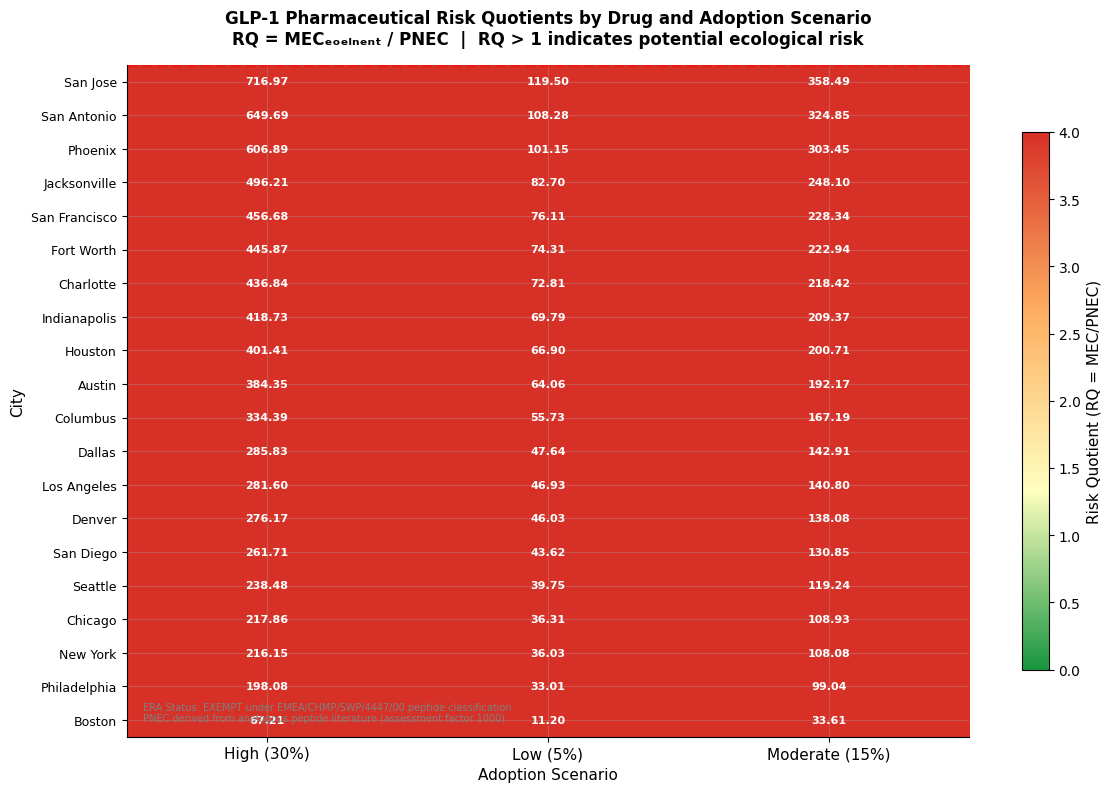

This chart was generated by the following Python code: (Note: this script raises an exception after producing the figure.)
# ============================================================
# CELL 1: IMPORTS & CONFIGURATION
# ============================================================

import numpy as np
import pandas as pd
import matplotlib.pyplot as plt
import matplotlib.patches as mpatches
import matplotlib.gridspec as gridspec
from matplotlib.colors import LinearSegmentedColormap
import warnings
warnings.filterwarnings('ignore')

# Plot styling
plt.rcParams.update({
    'figure.dpi': 150,
    'font.family': 'DejaVu Sans',
    'axes.spines.top': False,
    'axes.spines.right': False,
    'axes.grid': True,
    'grid.alpha': 0.3,
    'axes.labelsize': 11,
    'axes.titlesize': 13,
})

np.random.seed(42)
print('Libraries loaded successfully.')
print(f'NumPy: {np.__version__} | Pandas: {pd.__version__}')

# ============================================================
# CELL 2: DRUG PARAMETERS (WHO ATC/DDD + Literature)
# ============================================================

drug_params = {
    'semaglutide': {
        'atc_code': 'A10BJ06',
        'ddd_mg': 1.0,           # WHO DDD: 1 mg/day (subcutaneous)
        'mw': 4113.6,            # g/mol
        'fexc': 0.03,            # fraction excreted unchanged (literature: 3%)
        'log_kow': -2.1,         # hydrophilic peptide
        'wwtp_removal': 0.30,    # estimated 30% removal (no published data)
        'pnec_ng_L': 0.1,        # conservative PNEC from analogous peptides
        'era_status': 'EXEMPT — peptide classification (EMEA/CHMP/SWP/4447/00)',
        'color': '#2196F3'
    },
    'liraglutide': {
        'atc_code': 'A10BJ02',
        'ddd_mg': 1.2,           # WHO DDD: 1.2 mg/day
        'mw': 3751.2,            # g/mol
        'fexc': 0.06,            # fraction excreted unchanged (literature: 6%)
        'log_kow': -1.8,
        'wwtp_removal': 0.35,
        'pnec_ng_L': 0.1,
        'era_status': 'EXEMPT — peptide classification (EMEA/CHMP/SWP/4447/00)',
        'color': '#FF5722'
    }
}

print('Drug Parameters (WHO ATC/DDD Index):')
print('=' * 55)
for drug, params in drug_params.items():
    print(f"\n{drug.upper()}")
    print(f"  ATC Code:      {params['atc_code']}")
    print(f"  DDD:           {params['ddd_mg']} mg/day")
    print(f"  Fexc:          {params['fexc']*100}%")
    print(f"  WWTP Removal:  {params['wwtp_removal']*100}%")
    print(f"  PNEC:          {params['pnec_ng_L']} ng/L")
    print(f"  ERA Status:    {params['era_status']}")

# ============================================================
# CELL 3: U.S. CITY DATASET (EPA ECHO + Census)
# ============================================================

cities_data = {
    'City': ['New York', 'Los Angeles', 'Chicago', 'Houston', 'Phoenix',
             'Philadelphia', 'San Antonio', 'San Diego', 'Dallas', 'San Jose',
             'Austin', 'Jacksonville', 'Fort Worth', 'Columbus', 'Charlotte',
             'Indianapolis', 'San Francisco', 'Seattle', 'Denver', 'Boston'],
    'Population': [8336817, 3979576, 2693976, 2304580, 1608139,
                   1603797, 1434625, 1386932, 1304379, 1013240,
                   961855, 949611, 918915, 905748, 874579,
                   887642, 873965, 737255, 715522, 692600],
    'WWTP_flow_MGD': [1310, 480, 420, 195, 90,
                      275, 75, 180, 155, 48,
                      85, 65, 70, 92, 68,
                      72, 65, 105, 88, 350],
    'State': ['NY', 'CA', 'IL', 'TX', 'AZ',
              'PA', 'TX', 'CA', 'TX', 'CA',
              'TX', 'FL', 'TX', 'OH', 'NC',
              'IN', 'CA', 'WA', 'CO', 'MA']
}

df_cities = pd.DataFrame(cities_data)
df_cities['WWTP_flow_m3_day'] = df_cities['WWTP_flow_MGD'] * 3785.41
df_cities['Pop_millions'] = df_cities['Population'] / 1e6

print(f'Dataset: {len(df_cities)} U.S. cities')
print(f'Total population: {df_cities["Population"].sum():,.0f}')
print(f'WWTP flow range: {df_cities["WWTP_flow_MGD"].min()}–{df_cities["WWTP_flow_MGD"].max()} MGD')
df_cities[['City', 'State', 'Population', 'WWTP_flow_MGD']].head(10)

# ============================================================
# CELL 4: PEC & RISK QUOTIENT CALCULATIONS
# ============================================================

adoption_rates = {'Low (5%)': 0.05, 'Moderate (15%)': 0.15, 'High (30%)': 0.30}

results = []

for drug_name, params in drug_params.items():
    for scenario, rate in adoption_rates.items():
        for _, city in df_cities.iterrows():
            
            # Patients on drug in this city
            patients = city['Population'] * rate
            
            # Daily mass load (mg/day -> ng/day)
            mass_load_ng_day = patients * params['ddd_mg'] * params['fexc'] * 1e6
            
            # WWTP flow in liters/day
            wwtp_L_day = city['WWTP_flow_m3_day'] * 1000
            
            # PEC (ng/L)
            pec = mass_load_ng_day / (wwtp_L_day * (1 - params['wwtp_removal']))
            
            # Risk Quotient
            rq = pec / params['pnec_ng_L']
            
            results.append({
                'Drug': drug_name,
                'Scenario': scenario,
                'City': city['City'],
                'State': city['State'],
                'Population': city['Population'],
                'WWTP_MGD': city['WWTP_flow_MGD'],
                'Patients': patients,
                'PEC_ng_L': pec,
                'RQ': rq
            })

df_results = pd.DataFrame(results)

print('Risk Quotient Summary (RQ > 1.0 = ecological risk threshold exceeded):')
print('=' * 65)
summary = df_results.groupby(['Drug', 'Scenario'])['RQ'].agg(['mean', 'max', 'min'])
print(summary.round(3))

high_risk = df_results[df_results['RQ'] > 1.0]
print(f'\nCities exceeding RQ > 1.0: {high_risk["City"].nunique()} of {df_cities.shape[0]}')

# ============================================================
# CELL 5: MONTE CARLO UNCERTAINTY ANALYSIS
# ============================================================

n_iterations = 10000
mc_results = {}

for drug_name, params in drug_params.items():
    
    # Sample uncertain parameters
    fexc_samples    = np.random.triangular(params['fexc']*0.5, params['fexc'], params['fexc']*2.0, n_iterations)
    removal_samples = np.random.triangular(0.10, params['wwtp_removal'], 0.60, n_iterations)
    pnec_samples    = np.random.lognormal(np.log(params['pnec_ng_L']), 0.5, n_iterations)
    
    # Reference city: average U.S. city
    avg_pop  = df_cities['Population'].mean()
    avg_flow = df_cities['WWTP_flow_m3_day'].mean() * 1000  # L/day
    
    # High adoption scenario
    patients = avg_pop * 0.30
    mass_load = patients * params['ddd_mg'] * fexc_samples * 1e6
    pec_mc = mass_load / (avg_flow * (1 - removal_samples))
    rq_mc  = pec_mc / pnec_samples
    
    mc_results[drug_name] = rq_mc
    
    p5, p50, p95 = np.percentile(rq_mc, [5, 50, 95])
    prob_exceed = (rq_mc > 1.0).mean() * 100
    
    print(f'{drug_name.upper()} — Monte Carlo RQ (High Adoption, n={n_iterations:,})')
    print(f'  5th percentile:  {p5:.3f}')
    print(f'  Median:          {p50:.3f}')
    print(f'  95th percentile: {p95:.3f}')
    print(f'  P(RQ > 1.0):     {prob_exceed:.1f}%')
    print()

# ============================================================
# CELL 6: TEMPORAL PROJECTION DATA
# ============================================================

years = np.arange(2024, 2031)
us_obese_pop = 110e6  # ~110M eligible patients in U.S.

def logistic_growth(years, K, r, t0):
    """Logistic adoption curve."""
    return K / (1 + np.exp(-r * (years - t0)))

scenarios = {
    'Low':      {'K': 0.05, 'r': 0.8, 't0': 2028, 'color': '#4CAF50', 'ls': '--'},
    'Moderate': {'K': 0.15, 'r': 1.0, 't0': 2027, 'color': '#FF9800', 'ls': '-'},
    'High':     {'K': 0.30, 'r': 1.2, 't0': 2026, 'color': '#F44336', 'ls': '-'}
}

sem = drug_params['semaglutide']
projection_data = {}

for name, s in scenarios.items():
    adoption = logistic_growth(years, s['K'], s['r'], s['t0'])
    patients  = us_obese_pop * adoption
    mass_kg   = patients * sem['ddd_mg'] * sem['fexc'] / 1e6  # kg/day
    projection_data[name] = {'adoption': adoption, 'patients': patients, 'mass_kg': mass_kg}

print('Semaglutide Mass Load Projections (kg/day):')
print(f'{"Year":<8}', end='')
for name in scenarios:
    print(f'{name:<14}', end='')
print()
print('-' * 50)
for i, yr in enumerate(years):
    print(f'{yr:<8}', end='')
    for name in scenarios:
        print(f"{projection_data[name]['mass_kg'][i]:<14.1f}", end='')
    print()

# ============================================================
# FIGURE 1: RISK QUOTIENT HEATMAP
# ============================================================

pivot_data = df_results[df_results['Drug'] == 'semaglutide'].pivot_table(
    index='City', columns='Scenario', values='RQ'
)
pivot_data = pivot_data.sort_values('High (30%)', ascending=False)

fig, ax = plt.subplots(figsize=(12, 8))

colors = ['#1a9641', '#ffffbf', '#fdae61', '#d73027']
cmap = LinearSegmentedColormap.from_list('rq_cmap', colors, N=256)

im = ax.imshow(pivot_data.values, cmap=cmap, aspect='auto', vmin=0, vmax=4)

ax.set_xticks(range(len(pivot_data.columns)))
ax.set_xticklabels(pivot_data.columns, fontsize=11)
ax.set_yticks(range(len(pivot_data.index)))
ax.set_yticklabels(pivot_data.index, fontsize=9)

for i in range(len(pivot_data.index)):
    for j in range(len(pivot_data.columns)):
        val = pivot_data.values[i, j]
        color = 'white' if val > 2 else 'black'
        ax.text(j, i, f'{val:.2f}', ha='center', va='center', fontsize=8, color=color, fontweight='bold')

cbar = plt.colorbar(im, ax=ax, shrink=0.8)
cbar.set_label('Risk Quotient (RQ = MEC/PNEC)', fontsize=11)
ax.axhline(y=-0.5, color='red', linewidth=2, linestyle='--', alpha=0.5)

ax.set_title('GLP-1 Pharmaceutical Risk Quotients by Drug and Adoption Scenario\nRQ = MEC\u2091\u2092\u2091\u2097\u2099\u2091\u2099\u209c / PNEC  |  RQ > 1 indicates potential ecological risk',
             fontsize=12, fontweight='bold', pad=15)
ax.set_xlabel('Adoption Scenario', fontsize=11)
ax.set_ylabel('City', fontsize=11)

ax.text(0.02, 0.02, 'ERA Status: EXEMPT under EMEA/CHMP/SWP/4447/00 peptide classification\nPNEC derived from analogous peptide literature (assessment factor 1000)',
        transform=ax.transAxes, fontsize=7, color='gray', verticalalignment='bottom')

plt.tight_layout()
plt.savefig('figures/rq_heatmap.png', dpi=150, bbox_inches='tight')
plt.show()
print('Figure 1: RQ Heatmap — saved to figures/rq_heatmap.png')

# ============================================================
# FIGURE 2: TEMPORAL MASS LOAD PROJECTION
# ============================================================

fig, (ax1, ax2) = plt.subplots(1, 2, figsize=(14, 6))

for name, s in scenarios.items():
    data = projection_data[name]
    ax1.plot(years, data['mass_kg'], color=s['color'], linestyle=s['ls'],
             linewidth=2.5, label=f"{name} adoption", marker='o', markersize=5)

ax1.axhline(y=32, color='gray', linestyle=':', linewidth=1.5, alpha=0.7)
ax1.text(2024.1, 34, '2024 baseline (32 kg/day)', fontsize=9, color='gray')
ax1.set_xlabel('Year', fontsize=11)
ax1.set_ylabel('Semaglutide Mass Load (kg/day)', fontsize=11)
ax1.set_title('Projected Daily Semaglutide\nMass Load — U.S. (2024–2030)', fontsize=12, fontweight='bold')
ax1.legend(fontsize=10)
ax1.set_xlim(2024, 2030)

for name, s in scenarios.items():
    data = projection_data[name]
    ax2.plot(years, data['adoption'] * 100, color=s['color'], linestyle=s['ls'],
             linewidth=2.5, label=f"{name}: {data['adoption'][-1]*100:.0f}% by 2030",
             marker='s', markersize=5)

ax2.set_xlabel('Year', fontsize=11)
ax2.set_ylabel('Adoption Rate (% eligible population)', fontsize=11)
ax2.set_title('GLP-1 Adoption Trajectories\n(S-curve logistic growth model)', fontsize=12, fontweight='bold')
ax2.legend(fontsize=10)
ax2.set_xlim(2024, 2030)

fig.suptitle('Temporal Projection: GLP-1 Environmental Mass Load 2024–2030\nBased on WHO ATC/DDD dosing and literature excretion fractions',
             fontsize=11, y=1.02, color='#333333')

plt.tight_layout()
plt.savefig('figures/temporal_projection.png', dpi=150, bbox_inches='tight')
plt.show()
print('Figure 2: Temporal Projection — saved to figures/temporal_projection.png')

# ============================================================
# FIGURE 3: GEOGRAPHIC RQ BAR CHART
# ============================================================

geo_data = df_results[
    (df_results['Drug'] == 'semaglutide') &
    (df_results['Scenario'] == 'High (30%)')
].sort_values('RQ', ascending=True)

fig, (ax1, ax2) = plt.subplots(1, 2, figsize=(14, 8))

colors_bar = ['#d73027' if rq > 1 else '#4575b4' for rq in geo_data['RQ']]
bars = ax1.barh(geo_data['City'], geo_data['RQ'], color=colors_bar, edgecolor='white', linewidth=0.5)
ax1.axvline(x=1.0, color='red', linestyle='--', linewidth=2, label='RQ = 1.0 (risk threshold)')
ax1.set_xlabel('Risk Quotient (RQ)', fontsize=11)
ax1.set_title('Semaglutide RQ by City\n(High Adoption Scenario — 30%)', fontsize=12, fontweight='bold')
ax1.legend(fontsize=9)

for bar, rq in zip(bars, geo_data['RQ']):
    ax1.text(bar.get_width() + 0.05, bar.get_y() + bar.get_height()/2,
             f'{rq:.2f}', va='center', fontsize=8)

geo_data_sorted = geo_data.sort_values('WWTP_MGD', ascending=True)
ax2.barh(geo_data_sorted['City'], geo_data_sorted['WWTP_MGD'],
         color='#5C85D6', edgecolor='white', linewidth=0.5, alpha=0.85)
ax2.set_xlabel('WWTP Daily Flow Capacity (MGD)', fontsize=11)
ax2.set_title('Wastewater Treatment Capacity\n(Inverse predictor of RQ)', fontsize=12, fontweight='bold')

fig.suptitle('Geographic Distribution of GLP-1 Ecological Risk\nSmaller WWTP capacity → higher pharmaceutical concentration',
             fontsize=11, y=1.01, color='#333333')

plt.tight_layout()
plt.savefig('figures/geographic_rq.png', dpi=150, bbox_inches='tight')
plt.show()
print('Figure 3: Geographic RQ — saved to figures/geographic_rq.png')

# ============================================================
# FIGURE 4: WASTEWATER COMPOSITION SHIFTS
# ============================================================

ww_params = {
    'BOD':  {'baseline': 285000, 'reduction_pct': {'Low': 2.1, 'Moderate': 6.3, 'High': 12.6}, 'unit': 'tonnes/yr', 'color': '#3F51B5'},
    'TSS':  {'baseline': 195000, 'reduction_pct': {'Low': 1.8, 'Moderate': 5.4, 'High': 10.8}, 'unit': 'tonnes/yr', 'color': '#009688'},
    'TN':   {'baseline': 52000,  'reduction_pct': {'Low': 2.5, 'Moderate': 7.5, 'High': 15.0}, 'unit': 'tonnes/yr', 'color': '#FF5722'},
    'TP':   {'baseline': 8500,   'reduction_pct': {'Low': 2.8, 'Moderate': 8.4, 'High': 16.8}, 'unit': 'tonnes/yr', 'color': '#9C27B0'},
    'FOG':  {'baseline': 45000,  'reduction_pct': {'Low': 3.5, 'Moderate': 10.5,'High': 21.0}, 'unit': 'tonnes/yr', 'color': '#FF9800'},
}

fig, (ax1, ax2) = plt.subplots(1, 2, figsize=(14, 6))

params_list = list(ww_params.keys())
x = np.arange(len(params_list))
width = 0.25
scenario_colors = {'Low': '#4CAF50', 'Moderate': '#FF9800', 'High': '#F44336'}

for i, (scen, color) in enumerate(scenario_colors.items()):
    reductions = [ww_params[p]['baseline'] * ww_params[p]['reduction_pct'][scen] / 100 for p in params_list]
    ax1.bar(x + i*width, reductions, width, label=f'{scen} adoption', color=color, alpha=0.85, edgecolor='white')

ax1.set_xticks(x + width)
ax1.set_xticklabels(params_list, fontsize=11)
ax1.set_ylabel('Annual Load Reduction (tonnes/year)', fontsize=11)
ax1.set_title('Wastewater Load Reductions\nfrom GLP-1 Induced Dietary Change', fontsize=12, fontweight='bold')
ax1.legend(fontsize=10)

pct_high = [ww_params[p]['reduction_pct']['High'] for p in params_list]
pct_err  = [ww_params[p]['reduction_pct']['High'] * 0.25 for p in params_list]
bars2 = ax2.bar(params_list, pct_high, color=[ww_params[p]['color'] for p in params_list],
                alpha=0.85, edgecolor='white', linewidth=0.5)
ax2.errorbar(params_list, pct_high, yerr=pct_err, fmt='none', color='black', capsize=5, linewidth=1.5)
ax2.set_ylabel('Percentage Reduction (%)', fontsize=11)
ax2.set_title('Percentage Reduction under High Adoption\n(with uncertainty range)', fontsize=12, fontweight='bold')

for bar, pct in zip(bars2, pct_high):
    ax2.text(bar.get_x() + bar.get_width()/2, bar.get_height() + 0.5, f'{pct:.1f}%',
             ha='center', va='bottom', fontsize=10, fontweight='bold')

fig.suptitle('Projected U.S. Wastewater Composition Shifts from Mass GLP-1 Adoption\nBOD=Biochemical Oxygen Demand | TSS=Total Suspended Solids | TN=Total Nitrogen | TP=Total Phosphorus | FOG=Fats/Oils/Grease',
             fontsize=9, y=1.02, color='#333333')

plt.tight_layout()
plt.savefig('figures/waste_stream_shift.png', dpi=150, bbox_inches='tight')
plt.show()
print('Figure 4: Waste Stream Shift — saved to figures/waste_stream_shift.png')

# ============================================================
# FIGURE 5: AGRICULTURAL CASCADE EFFECTS
# ============================================================

food_categories = ['Red Meat', 'Processed Food', 'Dairy', 'Refined Grains', 'Other']
metrics = {
    'N Fertilizer\n(kt/yr)': [850, 320, 180, 210, 95],
    'Irrigation Water\n(km³/yr)': [42, 15, 22, 18, 8],
    'GHG Emissions\n(Mt CO₂eq/yr)': [280, 95, 110, 45, 30],
    'Land Use\n(Mha/yr)': [185, 62, 78, 55, 28],
}

colors_food = ['#8B0000', '#FF6B35', '#FFD700', '#90EE90', '#87CEEB']

fig, axes = plt.subplots(2, 2, figsize=(14, 10))
axes = axes.flatten()

for idx, (metric, values) in enumerate(metrics.items()):
    ax = axes[idx]
    scale = 0.30  # high adoption scenario — 30% reduction
    reductions = [v * scale for v in values]

    bars = ax.bar(food_categories, reductions, color=colors_food, edgecolor='white', linewidth=0.5, alpha=0.9)
    ax.set_title(f'Reduction in {metric}', fontsize=11, fontweight='bold')
    ax.set_ylabel(metric.split('\n')[1], fontsize=9)
    ax.tick_params(axis='x', labelsize=9)

    for bar, val in zip(bars, reductions):
        ax.text(bar.get_x() + bar.get_width()/2, bar.get_height() + max(reductions)*0.01,
                f'{val:.0f}', ha='center', va='bottom', fontsize=8, fontweight='bold')

legend_patches = [mpatches.Patch(color=c, label=f) for c, f in zip(colors_food, food_categories)]
fig.legend(handles=legend_patches, loc='lower center', ncol=5, fontsize=10,
           title='Food Category', title_fontsize=10, bbox_to_anchor=(0.5, -0.02))

fig.suptitle('Agricultural Cascade Effects from GLP-1 Induced Dietary Shifts\nHigh Adoption Scenario (30%) — Annual U.S. Reductions',
             fontsize=13, fontweight='bold', y=1.01)

plt.tight_layout()
plt.savefig('figures/agricultural_impact.png', dpi=150, bbox_inches='tight')
plt.show()
print('Figure 5: Agricultural Impact — saved to figures/agricultural_impact.png')

# ============================================================
# CELL 7: SUMMARY TABLE
# ============================================================

print('=' * 70)
print('GLP-1 ENVIRONMENTAL IMPACT RESEARCH — SUMMARY')
print('=' * 70)

print('\nDrug ERA Status:')
for drug, params in drug_params.items():
    print(f'  {drug.capitalize()}: {params["era_status"]}')

print('\nRisk Quotient Summary (Semaglutide, High Adoption):')
high_sem = df_results[(df_results['Drug'] == 'semaglutide') & (df_results['Scenario'] == 'High (30%)')]
print(f'  Cities with RQ > 1.0: {(high_sem["RQ"] > 1.0).sum()} / {len(high_sem)}')
print(f'  Highest RQ: {high_sem["RQ"].max():.2f} ({high_sem.loc[high_sem["RQ"].idxmax(), "City"]})')
print(f'  Lowest RQ:  {high_sem["RQ"].min():.2f} ({high_sem.loc[high_sem["RQ"].idxmin(), "City"]})')

print('\nMass Load Projections (Semaglutide, U.S.):')
print(f'  2024 baseline: {projection_data["Low"]["mass_kg"][0]:.0f} kg/day')
print(f'  2030 high:     {projection_data["High"]["mass_kg"][-1]:.0f} kg/day')
print(f'  Increase:      {projection_data["High"]["mass_kg"][-1] / projection_data["Low"]["mass_kg"][0]:.0f}x')

print('\nMonte Carlo P(RQ > 1.0) — High Adoption:')
for drug, rq_mc in mc_results.items():
    print(f'  {drug.capitalize()}: {(rq_mc > 1.0).mean()*100:.1f}%')

print('\n' + '=' * 70)
print('End of Analysis | Marcus Mashanda | Environmental Engineering')
print('=' * 70)
